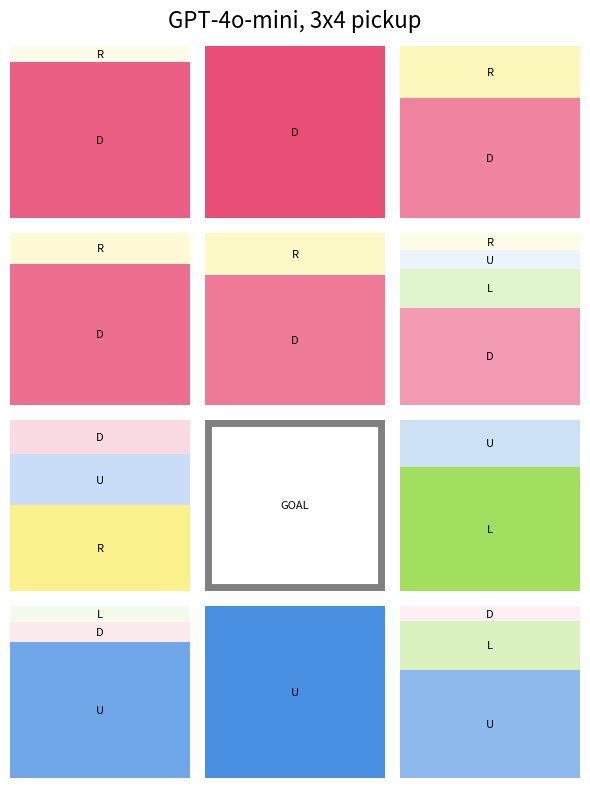

This chart was generated by the following Python code:
import matplotlib.pyplot as plt
import matplotlib.patches as patches
import math

colors = {
    "U": "#4a90e2",  # blue
    "D": "#e94e77",  # red
    "L": "#7ed321",  # green
    "R": "#f8e71c",  # yellow
    "T": "#bd10e0",  # purple
    "S": "#f5a623"   # orange
}

def create_square_pie(ax, data, color):
    """
    Create a square pie chart within the provided Axes object.

    Parameters:
    ax: Matplotlib Axes object
    data: Dictionary of labels and values for the pie chart
    color: Base color for the pie chart
    """
    total = sum(data.values())*100
    current_pos = 0

    for label, value in data.items():
        sector_size = value*100 / total
        if label == "GOAL":
            rect = patches.Rectangle((0, current_pos), 1, sector_size, linewidth=10, edgecolor='grey', facecolor='#ffffff', alpha=sector_size)
        else:
            rect = patches.Rectangle((0, current_pos), 1, sector_size, linewidth=1, facecolor=colors[label], alpha=sector_size)
        ax.add_patch(rect)

        # Add label in the middle of the sector
        ax.text(0.5, current_pos + sector_size / 2, label, ha='center', va='center', fontsize=8, color='black')

        current_pos += sector_size

    ax.set_xlim(0, 1)
    ax.set_ylim(0, 1)
    ax.axis('off')

def create_table_of_square_pies(data_list, width, length, color, title):
    """
    Create a table of square pie charts.

    Parameters:
    data_list: List of dictionaries, each representing data for a pie chart
    width: Number of columns in the table
    length: Number of rows in the table
    color: Base color for the pie charts
    """
    if len(data_list) > width * length:
        raise ValueError("The number of data dictionaries exceeds the available table cells.")

    fig, axes = plt.subplots(length, width, figsize=(width * 2, length * 2))
    
    # Flatten axes array if more than one row and column exist
    if length > 1 and width > 1:
        axes = axes.flatten()
    elif length == 1 or width == 1:
        axes = [axes]  # Ensure it's always iterable

    # Fill the table cells with square pie charts
    for i, data in enumerate(data_list):
        create_square_pie(axes[i], data, color)

    # Turn off unused axes
    for j in range(len(data_list), width * length):
        axes[j].axis('off')

    # Add title
    fig.suptitle(title, fontsize=16)
    plt.tight_layout()
    plt.show()

# Example usage
data_list = [
    {
'D': 0.8744592772277636,
'R': 0.09168143721742084
},
{
'D': 0.9204125376796807
},
{
'D': 0.6409207000455684,
'R': 0.2792282900742623
},
{
'D': 0.7683680895638543,
'R': 0.17179977980935932
},
{
'D': 0.6675399776913973,
'R': 0.22117274591673186
},
{
'D': 0.526055867413674,
'L': 0.21073049646567263,
'U': 0.10004790118307458,
'R': 0.0960842527008502
},
{
'R': 0.4537744183814276,
'U': 0.26937673181045335,
'D': 0.1842493557668505
},
{
'GOAL': 1
},
{
'L': 0.6449431769165592,
'U': 0.24838881872636456
},
{
'U': 0.7240179931322405,
'D': 0.10798546440941836,
'L': 0.08268178239241625
},
{
'U': 0.8347481503730149
},
{
'U': 0.5787276016078792,
'L': 0.2577341389034301,
'D': 0.080534024732989
},

]
width = 3
length = 4
color = 'green'
create_table_of_square_pies(data_list, width, length, color, title='GPT-4o-mini, 3x4 pickup')